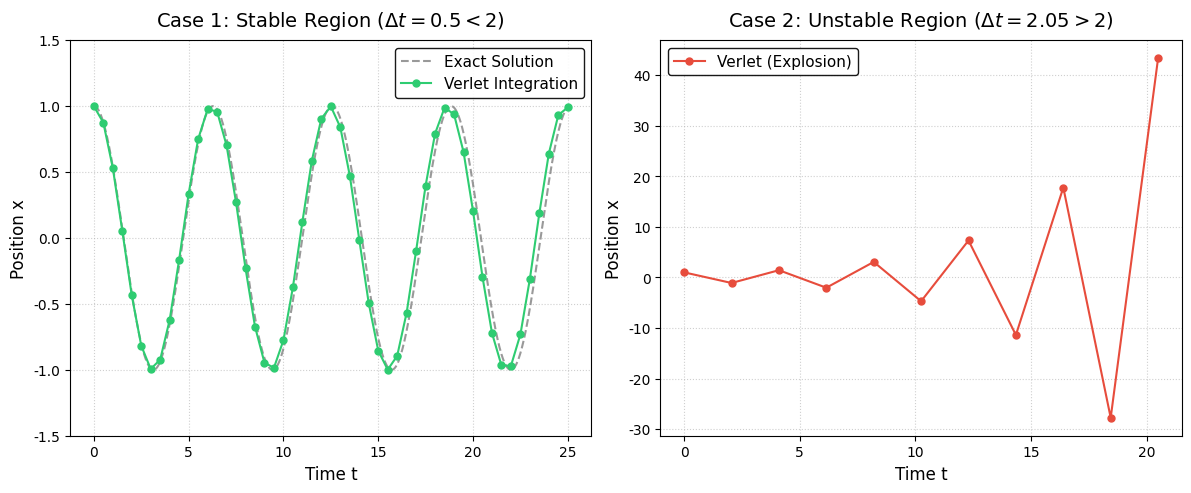

Reproduce this figure in Python.
import numpy as np
import matplotlib.pyplot as plt

# ================= 0. 全局样式配置 =================
# 移除中文字体配置，使用默认的纯英文标签，彻底解决乱码问题
plt.style.use('default')
plt.rcParams['axes.unicode_minus'] = False  # 确保坐标轴负号正常显示

# ================= 1. 参数设置 =================
t_end = 25  # 仿真总时长

# Case 1: 稳定区间 (dt < 2)
dt_stable = 0.5
t_stable = np.arange(0, t_end + dt_stable, dt_stable)
x_stable = np.zeros_like(t_stable)

# Case 2: 发散区间 (dt > 2)
dt_unstable = 2.05
# 发散极快，计算到 t=20 即可，避免纵轴比例失控
t_unstable = np.arange(0, 20 + dt_unstable, dt_unstable)
x_unstable = np.zeros_like(t_unstable)

# ================= 2. 初始状态设定 =================
# 假设 x0 = 1, v0 = 0。由于弹簧振子 a = -x，所以 a0 = -1
# Verlet 需要两个历史位置 x0 和 x1 来启动，我们利用泰勒展开计算出高精度的 x1：
# x1 = x0 + v0*dt + 0.5*a0*dt^2
x_stable[0] = 1.0
x_stable[1] = 1.0 - 0.5 * dt_stable**2

x_unstable[0] = 1.0
x_unstable[1] = 1.0 - 0.5 * dt_unstable**2

# ================= 3. 核心 Verlet 积分迭代 =================
# 经典位置更新公式：x(t+dt) = (2 - dt^2)*x(t) - x(t-dt)
for i in range(1, len(t_stable) - 1):
    x_stable[i+1] = (2 - dt_stable**2) * x_stable[i] - x_stable[i-1]

for i in range(1, len(t_unstable) - 1):
    x_unstable[i+1] = (2 - dt_unstable**2) * x_unstable[i] - x_unstable[i-1]

# ================= 4. 解析解（参考基准） =================
t_exact = np.linspace(0, t_end, 1000)
x_exact = np.cos(t_exact)

# ================= 5. 学术级图表排版 =================
fig, axs = plt.subplots(1, 2, figsize=(12, 5), dpi=150)

# 子图1：稳定区间 (Stable Region)
axs[0].plot(t_exact, x_exact, color='gray', linestyle='--', linewidth=1.5, alpha=0.8, label='Exact Solution')
axs[0].plot(t_stable, x_stable, marker='o', color='#2ECC71', linewidth=1.5, markersize=5, label='Verlet Integration')
axs[0].set_title(f'Case 1: Stable Region ($\\Delta t = {dt_stable} < 2$)', fontsize=14, pad=10)
axs[0].set_xlabel('Time t', fontsize=12)
axs[0].set_ylabel('Position x', fontsize=12)
axs[0].legend(loc='upper right', fontsize=11, framealpha=0.9, edgecolor='black')
axs[0].grid(True, linestyle=':', alpha=0.6)
axs[0].set_ylim([-1.5, 1.5])

# 子图2：发散区间 (Unstable Region)
axs[1].plot(t_unstable, x_unstable, marker='o', color='#E74C3C', linewidth=1.5, markersize=5, label='Verlet (Explosion)')
axs[1].set_title(f'Case 2: Unstable Region ($\\Delta t = {dt_unstable} > 2$)', fontsize=14, pad=10)
axs[1].set_xlabel('Time t', fontsize=12)
axs[1].set_ylabel('Position x', fontsize=12)
axs[1].legend(loc='upper left', fontsize=11, framealpha=0.9, edgecolor='black')
axs[1].grid(True, linestyle=':', alpha=0.6)

# 自动调整子图间距
plt.tight_layout()

# ================= 6. 保存高质量矢量图 =================
plt.savefig('verlet_stability_english.pdf', format='pdf', bbox_inches='tight')
plt.show()
